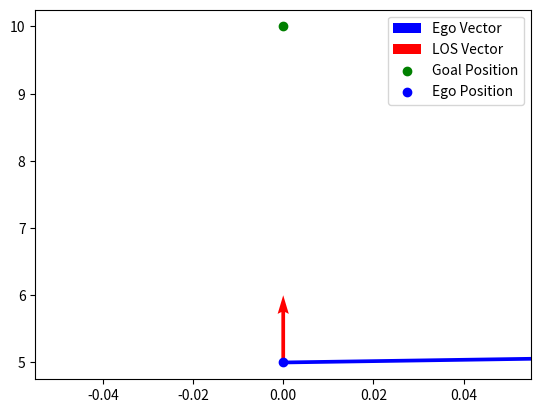

Source code (Python):
import numpy as np
"""
Need to figure out which direction I should have the drive by at 
Compute the unit vector direction of the ego vehicle
Compute the los unit vector direction of the target
Compute the cross product of los to ego 
- 
"""

# def drive_by_direction(goal_position):
#     pass

goal_position = np.array([0, 10])

ego_position = np.array([0, 5])
ego_heading = np.deg2rad(45)

#compute the unit vector of the ego vehicle
ego_unit_vector = np.array([np.cos(ego_heading), np.sin(ego_heading)])   

#compute the unit vector of the target 
los = np.arctan2(goal_position[1] - ego_position[1], goal_position[0] - ego_position[0])
los_unit_vector = np.array([np.cos(los), np.sin(los)])

#from ego to los
delta_vector = los_unit_vector - ego_unit_vector
print("Ego Unit Vector: ", ego_unit_vector)
print("LOS Unit Vector: ", los_unit_vector)
print("Delta Vector: ", delta_vector)

difference = np.dot(ego_unit_vector, los_unit_vector)

#cross product of the two vectors
cross_product = np.cross(ego_unit_vector, los_unit_vector)
# if cross product is positive, then the target is to the left of the ego vehicle
if cross_product > 0:
    print("Target is to the left of the ego vehicle")
    
    #if its to the left of the ego vehicle, then the ego vehicle should drive by to the right
else:
    print("Target is to the right of the ego vehicle")
# if cross product is negative, then the target is to the right of the ego vehicle

print("Cross Product: ", cross_product)

#plot the vectors 
import matplotlib.pyplot as plt
from mpl_toolkits.mplot3d import Axes3D

#plot 2d 
fig, ax = plt.subplots()
ax.quiver(ego_position[0], ego_position[1], ego_unit_vector[0], ego_unit_vector[1], 
          angles='xy', scale_units='xy', scale=1, color='b', label='Ego Vector')

ax.quiver(ego_position[0], ego_position[1], los_unit_vector[0], los_unit_vector[1], 
          angles='xy', scale_units='xy', scale=1, color='r', label='LOS Vector')

ax.scatter(goal_position[0], goal_position[1], color='g', label='Goal Position')
ax.scatter(ego_position[0], ego_position[1], color='b', label='Ego Position')

# ax.set_xlim([-1, 1])
# ax.set_ylim([-1, 1])
# ax.set_aspect('equal')

ax.legend()
plt.show()